Run: headless pygame with SDL's dummy video driver; simulated clock (each Clock.tick advances the game by its frame time, no real sleeping); random seed 0; keys injected as events and as key.get_pressed() state; no mouse input.
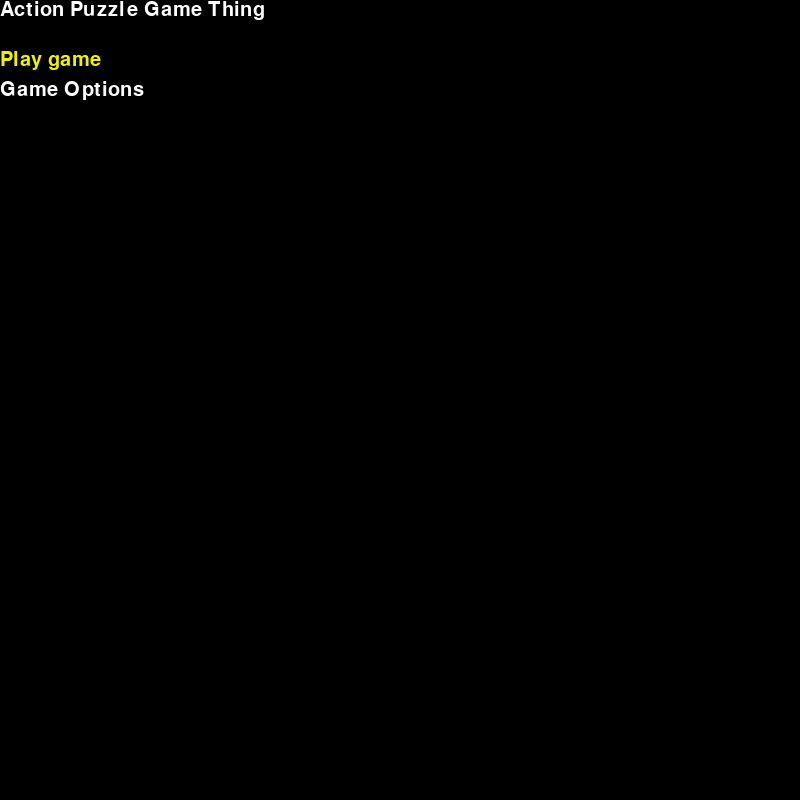
Frame 1 of 4 · flips 1–60 · no input
Frame 2 of 4 · flips 61–180 · tapped SPACE, RETURN · held RIGHT (→), D · screen unchanged from frame 1, image omitted
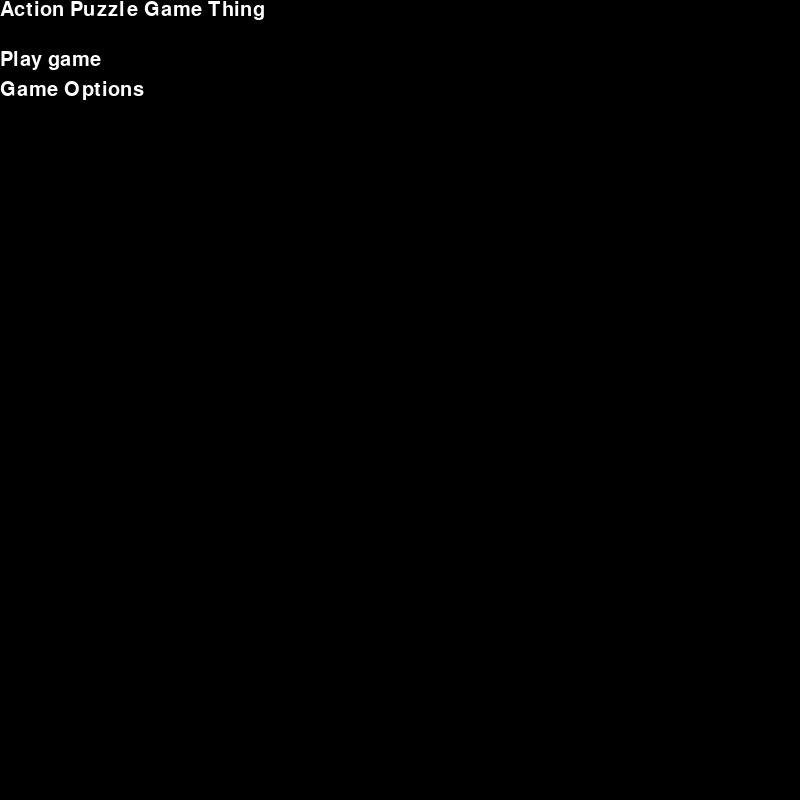
Frame 3 of 4 · flips 181–300 · held DOWN (↓), S
Frame 4 of 4 · flips 301–420 · held LEFT (←), A, UP (↑), W · screen same as frame 1, image omitted

The pygame program that drew these frames:

"""
fuck this shit

Code by: Lucina Riley / Kontonkitsune
Last Updated: 15/7/2023

Action Puzzle thing

Code still being repurposed.

"""

import random
import pygame, sys
import math
from pygame.locals import *

pygame.init()
fps = pygame.time.Clock()

# Global colors
BLACK = (0, 0, 0)
WHITE = (255, 255, 255)

RED = (255, 63, 63)
YELLOW = (240, 240, 0)
GREEN = (63, 255, 63)
PINK = (255, 127, 255)
BLUE = (0, 0, 255)
GOLD = (212, 175, 55)
CYAN = (0, 255, 255)

REDCAT = (127, 0, 0)
YELLOWCAT = (255, 192, 63)
GREENCAT = (0, 127, 32)
PINKCAT = (192, 64, 192)
BLUECAT = (63, 63, 192)
GOLDCAT = (212, 212, 255)
CYANCAT = (63, 192, 255)

ColorIndex = (BLACK, 
	PINK,	BLUE,	GREEN,	YELLOW,	RED,	CYAN,	GOLD, 
	PINKCAT,BLUECAT,GREENCAT,YELLOWCAT,REDCAT,CYANCAT,GOLDCAT)

# Global constants

# Global defaults
WIDTH = 800
HEIGHT = 800
BOARD_SIZE_X = 10
BOARD_SIZE_Y = 16
FONTSIZE = 30

BLOCK_SIZE = 40

DefaultFont = pygame.font.SysFont("Comic Sans MS", FONTSIZE)



# Global variables
screen_width = WIDTH
screen_height = HEIGHT
centerx = screen_width // 2
centery = screen_height // 2

board_size_x = BOARD_SIZE_X
board_size_y = BOARD_SIZE_Y + 4


boardwidth = (BLOCK_SIZE * board_size_x)
boardheight = (BLOCK_SIZE * ( board_size_y - 4) )

leftscreen = centerx - boardwidth // 2
rightscreen = centerx + boardwidth // 2
topscreen = centery - boardheight // 2
bottomscreen = centery + boardheight // 2


blockPositionX = BOARD_SIZE_X // 2 - 1
blockPositionY = BOARD_SIZE_Y + 1
blockPositionYExact = 0.0 #to deal with the slower fall speeds

Board = []

buttonlist = []

extrablocks = [[[0,0],[0,0]],[[0,0],[0,0]],[[0,0],[0,0]]]
clock = 0
startlevel = 1
running = True
optionsmenu = False
menuitemoffset = 0
cursor_pos = 0
game_state = False # true if a game is active.
keydown = 0 # this just prevents key stuttering and allows the menu to be navigable.

# canvas declaration
window = pygame.display.set_mode((WIDTH, HEIGHT),RESIZABLE)
pygame.display.set_caption('CHANGE ME')


def init_board() -> None:
	"""This function initializes the game."""
	global Board
	Board = [[0 for x in range(board_size_y)] for y in range(board_size_x)]
	
	
	'''for x in range(0,len(Board)):
		for y in range(0,random.randint(9,14)):
			Board[x][y] = random.randint(0,3)'''
	
def cascade_board(hard_cascade = False):
	gravityflag = False
	cascadeflag = False
	for x in range(0,len(Board)):
		#First check if anything is wrong in the column
		gravityflag = False
		cascadeflag = False
		for y in range(0,len(Board[x])):
			if gravityflag and Board[x][y] != 0:
				cascadeflag = True
			elif Board[x][y] == 0:
				gravityflag = True
		
		#if something is wrong with the column, it will go through each block until it finds empty space, then if it finds blocks above that it will pull them to the first black space it will continue progressively.
		gravityflag = False
		if cascadeflag:
			lastsafe = 0
			for y in range(0,len(Board[x])):
				if Board[x][y] == 0:
					lastsafe = y
					break
			if hard_cascade:
				for y in range(lastsafe,len(Board[x])):
					if Board[x][y] != 0:
						Board[x][lastsafe] = Board[x][y]
						Board[x][y] = 0
						lastsafe += 1
			else:
				for y in range(lastsafe,len(Board[x])):
					if Board[x][y] != 0:
						Board[x][y-1] = Board[x][y]
						Board[x][y] = 0

"""def level_up() -> None:
	#This function should increase the difficulty to the next
"""
PieceDict = {
	"full": [[1,1],[1,1]],
	"quarter": [[1,2],[1,1]],
	"half": [[1,1],[2,2]],
	"checker": [[1,2],[2,1]],
	"triple": [[1,1],[2,3]],
	"triplechecker": [[1,2],[3,1]],
	"quad": [[1,2],[3,4]],
	"catalyst": [[0,0],[0,0]]
}
PieceWeights = (["full","quarter","half"] * 4 + ["checker","triple","catalyst"] * 2 + ["triplechecker","quad"])


def create_block(type="random",colors="random"):
	colorsets = [1,2,3,4,5] * 2 + [6]
	random.shuffle(colorsets)
	piecechoice = random.choice(PieceWeights)
	if piecechoice == "catalyst":
		piecechoice = random.choice(PieceWeights)
		randomblock = PieceDict[piecechoice]
		newblock = [[colorsets[randomblock[0][0]]+7,colorsets[randomblock[0][1]]+7],
				[colorsets[randomblock[1][0]]+7,colorsets[randomblock[1][1]]+7]]
	else:
		randomblock = PieceDict[piecechoice]
		newblock = [[colorsets[randomblock[0][0]],colorsets[randomblock[0][1]]],
				[colorsets[randomblock[1][0]],colorsets[randomblock[1][1]]]]
	#print(newblock)
	match random.randint(1,4):
		case 1:
			return newblock
		case 2:
			return rotate_block(newblock)
		case 3:
			return rotate_block(rotate_block(newblock))
		case 4:
			return rotate_block(newblock,clockwise=True)
	
def init_block_place():
	global blockPositionX, blockPositionY, blockPositionYExact
	blockPositionX = BOARD_SIZE_X // 2 - 1
	blockPositionY = BOARD_SIZE_Y + 2 - 1
	blockPositionYExact = 0.0
	extrablocks.append(create_block())
	if len(extrablocks) > 3:
		extrablocks.pop(0)

def place_block():
	for x in range(0,2):
		for y in range(0,2):
			Board[blockPositionX + x][blockPositionY + y - 1] = extrablocks[0][x][y]
	init_block_place()
	

def rotate_block(block, clockwise = True):
	if clockwise:
		newblock = [[block[1][0],block[0][0]],[block[1][1],block[0][1]]]
	else:
		newblock = [[block[0][1],block[1][1]],[block[0][0],block[1][0]]]
	return newblock

def game_processing() -> None:
	"""
	This function does most of the game's calculations.
	These have to do with the ball's movement, momentum, and collision.
	"""
	global extrablocks, keydown, blockPositionX, blockPositionY, clock
	keys = pygame.key.get_pressed()
	if keys[K_ESCAPE]:
		game_state = False
	
	if clock % 3 == 0:
		cascade_board()
	
	if keys[K_e]:
		cascade_board(hard_cascade=True)
		
		
	if not keydown:
		if keys[K_q]:
			init_board()
		if keys[K_w]:
			extrablocks.insert(0,create_block())
			if len(extrablocks) > 3:
				extrablocks.pop(-1)
		
		
		if keys[K_z]:
			extrablocks[0] = rotate_block(extrablocks[0])
		if keys[K_x]:
			extrablocks[0] = rotate_block(extrablocks[0],clockwise=False)
			
		outofbounds = False
		if blockPositionY < 1 or blockPositionY > 17 or blockPositionX < 0 or blockPositionX >= board_size_x - 1:
			outofbounds = True
		#Necessary to prevent out of bounds crashing
		if keys[K_RIGHT] and blockPositionX < BOARD_SIZE_X - 2:
			if outofbounds or Board[blockPositionX + 2][blockPositionY] == 0 and Board[blockPositionX + 2][blockPositionY - 1] == 0:
				blockPositionX += 1
		if keys[K_LEFT] and blockPositionX > 0:
			if outofbounds or Board[blockPositionX - 1][blockPositionY] == 0 and Board[blockPositionX - 1][blockPositionY - 1] == 0:
				blockPositionX -= 1
		if keys[K_UP]:
			place_block()
		if keys[K_DOWN]:
			if outofbounds or Board[blockPositionX][blockPositionY - 2] == 0 and Board[blockPositionX + 1][blockPositionY - 2] == 0:
				blockPositionY -= 1
			else:
				place_block()
	
	clock += 1
	
	
	if keys[K_UP] or keys[K_DOWN] or keys[K_RIGHT] or keys[K_LEFT] or keys[K_z] or keys[K_x] or keys[K_c]:
		keydown += 1
		if keydown >= 10:
			keydown = 0
	else:
		keydown = 0
	
	
	
	# draw the game
	draw_game(window)

def draw_game(canvas) -> None:
	"""This function draws the game."""
	global centerx, centery, screen_height, screen_width
	
	
	canvas.fill(BLACK)
	
	
	
	#Draw the board
	for x in range(0,board_size_x):
		for y in range(0,(board_size_y - 4) ):
			pygame.draw.rect(canvas,ColorIndex[Board[x][y]],
				pygame.Rect(((leftscreen + (BLOCK_SIZE * x)),(bottomscreen - (BLOCK_SIZE * (y + 1)))),(BLOCK_SIZE,BLOCK_SIZE))
				)
	
	#Draw Up Next
	for z in range(1,len(extrablocks)):
		for x in range(0,2):
			for y in range(0,2):
				pygame.draw.rect(canvas,ColorIndex[extrablocks[z][x][y]],
					pygame.Rect(
						((centerx - 3 * BLOCK_SIZE - boardwidth // 2 + (BLOCK_SIZE * x)),
							(topscreen + (BLOCK_SIZE * y) + ( 3 * BLOCK_SIZE * (z - 1)))),
							(BLOCK_SIZE,BLOCK_SIZE)
					))
	
	#Draw the active block
	for x in range(0,2):
		for y in range(0,2):
			pygame.draw.rect(canvas,ColorIndex[extrablocks[0][x][y]],
				pygame.Rect((
					(leftscreen + (BLOCK_SIZE * (x + blockPositionX)),
					(bottomscreen - (BLOCK_SIZE * (y + blockPositionY)))		),
					(BLOCK_SIZE,BLOCK_SIZE)	)))
	
	#Lines
	for x in range(0,board_size_x + 1 ):
		pygame.draw.line(canvas,WHITE,
			((leftscreen + (BLOCK_SIZE * x)),topscreen),
			((leftscreen + (BLOCK_SIZE * x)),bottomscreen))
	for y in range(0,board_size_y -3):
		pygame.draw.line(canvas,WHITE,
			(leftscreen,(bottomscreen - (BLOCK_SIZE * y))),
			(rightscreen,(bottomscreen - (BLOCK_SIZE * y))))


def drawblock(blockID,x,y):
	pygame.draw.rect(canvas,ColorIndex[blockID],
				pygame.Rect((
					(leftscreen + (BLOCK_SIZE * x), bottomscreen - (BLOCK_SIZE * y)	),
					(BLOCK_SIZE,BLOCK_SIZE))))
	#if blockID > 8:
		#pygame.draw.circle(canvas,ColorIndex[blockID-7],
	
def menu_processing() -> None:
	"""This function controls the menu."""
	global keys, keydown, game_state, cursor_pos
	global optionsmenu, startlevel
	
	draw_menu()
	keys = pygame.key.get_pressed()

	# move cursor
	if (keys[K_UP]) and not keydown:
		cursor_pos -= 1
		if cursor_pos < 0:
			cursor_pos = 0
	if (keys[K_DOWN]) and not keydown:
		cursor_pos += 1
		if cursor_pos > len(buttonlist) - 1:
			cursor_pos = len(buttonlist) - 1

	# change settings
	if (keys[K_z]) and not keydown:
		match buttonlist[cursor_pos]:
			case "startgame":
				game_state = not game_state
			case "optionsmenu":
				optionsmenu = not optionsmenu
	
	

	if keys[K_UP] or keys[K_DOWN] or keys[K_RIGHT] or keys[K_LEFT] or keys[K_z] or keys[K_x] or keys[K_c]:
		keydown += 1
		if keydown > 10:
			keydown = 0
	else:
		keydown = 0

'''
def draw_menu(canvas) -> None:
	"""
	This function is used to draw the menu. It calls the draw_game() function since the background includes the game.

	:param canvas: What to draw on.
	"""
	#draw_game(canvas)
	
	canvas.blit(myfontbig.render("Pong Pong", True, (0, 255, 0)), (PAD_WIDTH + 20, 50))
	canvas.blit(myfontbig.render("Play game", True, YELLOW if cursor_pos == 1 else WHITE), (PAD_WIDTH + 20, 100))
	
	"""
	canvas.blit(myfont.render("CPU Difficulty: " + str(cpu_difficulty), True, YELLOW if cursor_pos == 2 else WHITE),
				(PAD_WIDTH + 20, 150))
	canvas.blit(myfont.render("Best of: " + str(game_length), True, YELLOW if cursor_pos == 3 else WHITE),
				(PAD_WIDTH + 20, 180))
	canvas.blit(myfont.render(f"Gravity: {gravity_mod:.1f}x", True, YELLOW if cursor_pos == 4 else WHITE),
				(PAD_WIDTH + 20, 210))
	canvas.blit(myfont.render(f"Speed: {speed_mod:.1f}x", True, YELLOW if cursor_pos == 5 else WHITE),
				(PAD_WIDTH + 20, 240))
	canvas.blit(myfont.render(f"Size: {size_mod:.1f}x", True, YELLOW if cursor_pos == 6 else WHITE),
				(PAD_WIDTH + 20, 270))
	canvas.blit(myfont.render(f"Partition Height: {partition_height_mod:.1f}x", True, YELLOW if cursor_pos == 7 else WHITE),
				(PAD_WIDTH + 20, 300))"""
'''


def textline(itemtext, buttonmask = "null", txtcolorpressed = YELLOW, txtcolornormal = WHITE ):
	global window, buttonlist, menuitemoffset
	buttonlist.append(buttonmask)
	window.blit(DefaultFont.render(itemtext, True, txtcolorpressed if cursor_pos == menuitemoffset else txtcolornormal),(0, menuitemoffset * FONTSIZE + 50))
	menuitemoffset += 1

def draw_menu():
	global buttonlist, menuitemoffset, window
	
	window.fill(BLACK)
	
	buttonlist = []
	menuitemoffset = 0
	
	window.blit(DefaultFont.render("Action Puzzle Game Thing", True, WHITE),(0, 0))
	textline("Play game","startgame")
	textline("Game Options","optionsmenu")
	if optionsmenu:
		textline(f"Starting Level: {startlevel}","startlevel")
	
	textline("","5")
	
	


init_board()

# game loop
while running:

	if game_state:
		game_processing()
	else:
		menu_processing()
		
		
	for event in pygame.event.get():
		if event.type == QUIT:
			running = False
			
		if event.type == VIDEORESIZE:
			window = pygame.display.set_mode((event.w,event.h),RESIZABLE)
			screen_height = event.h
			screen_width = event.w
			centerx = screen_width // 2
			centery = screen_height // 2
			
			board_size_x = BOARD_SIZE_X
			board_size_y = BOARD_SIZE_Y + 4


			boardwidth = (BLOCK_SIZE * board_size_x)
			boardheight = (BLOCK_SIZE * ( board_size_y - 4) )

			leftscreen = centerx - boardwidth // 2
			rightscreen = centerx + boardwidth // 2
			topscreen = centery - boardheight // 2
			bottomscreen = centery + boardheight // 2

	pygame.display.update()
	fps.tick(60)

pygame.quit()
sys.exit()
